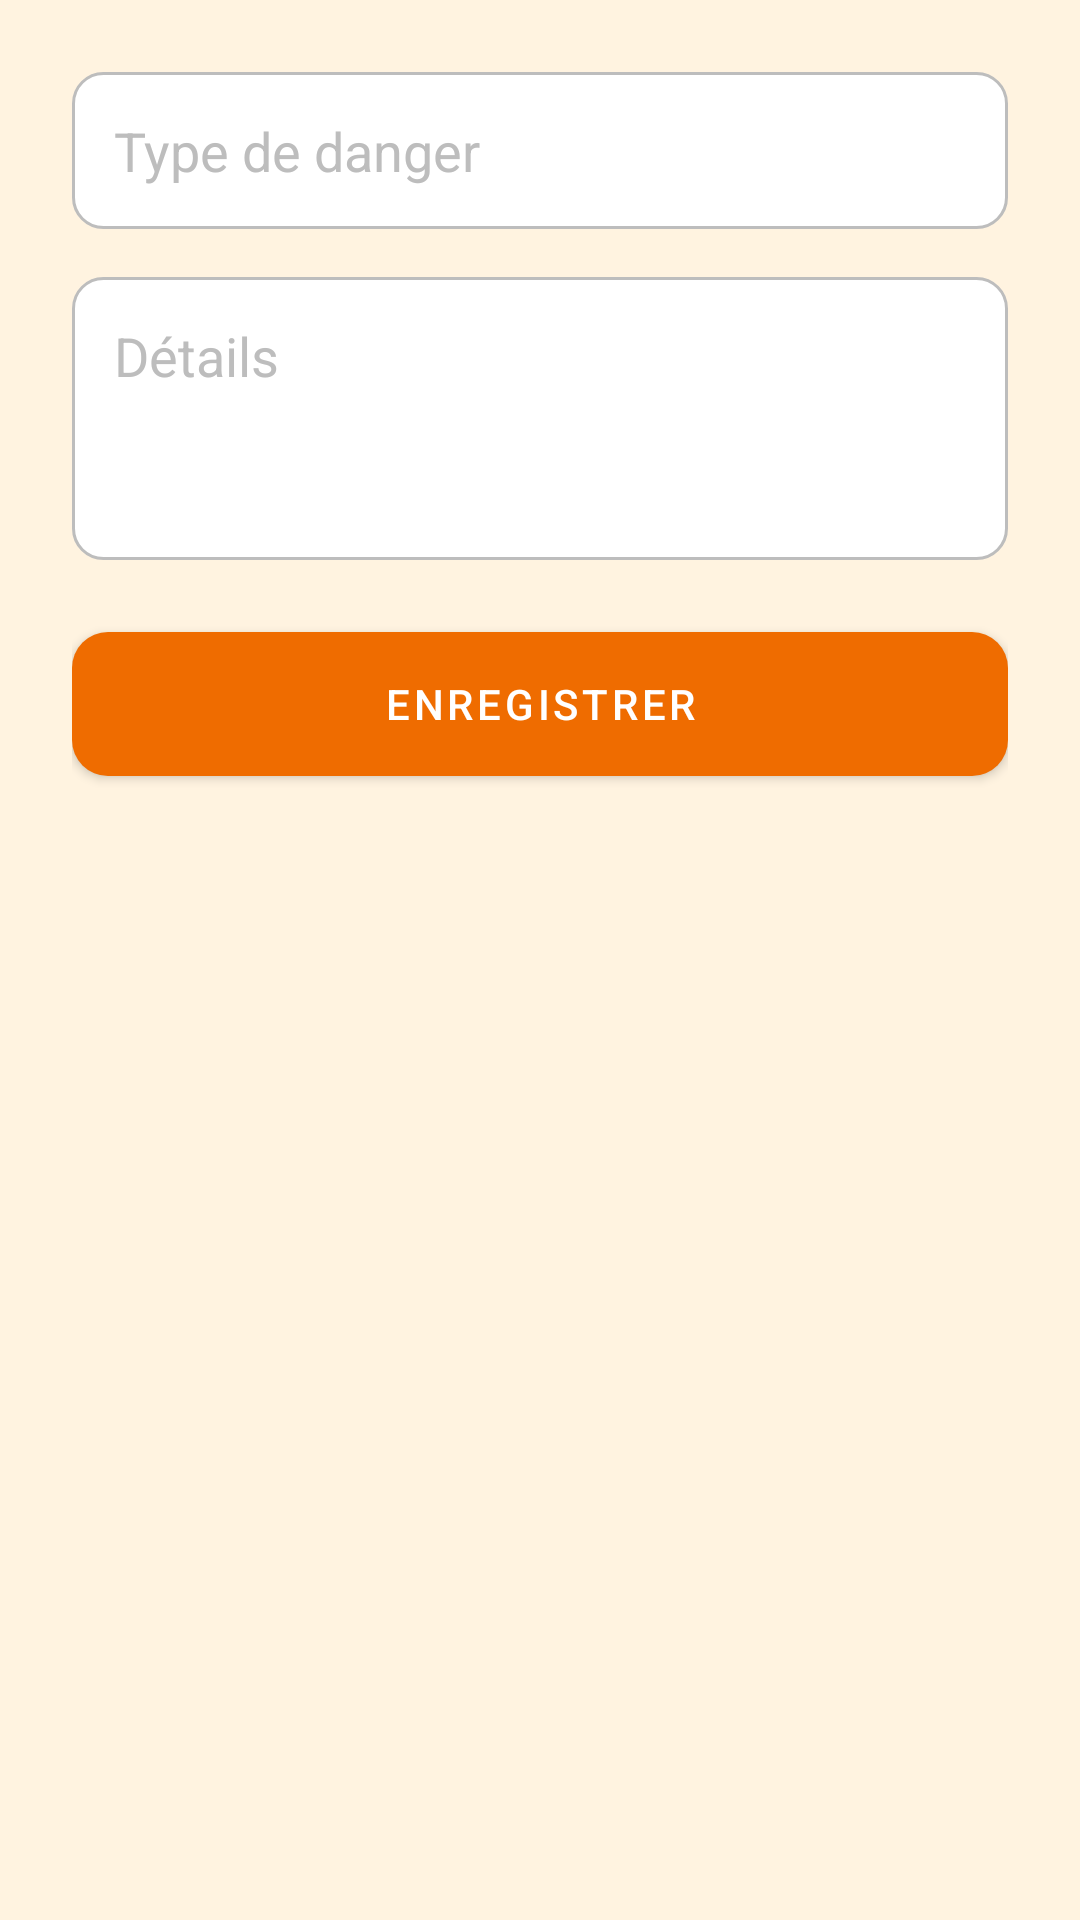

Reconstruct the res/layout file that produces this screen, plus the resources it refers to.
<!-- AndroidManifest.xml: application theme AppTheme -->
<!-- res/layout/activity_edit_danger.xml -->
<?xml version="1.0" encoding="utf-8"?>
<LinearLayout xmlns:android="http://schemas.android.com/apk/res/android"
    android:orientation="vertical"
    android:layout_width="match_parent"
    android:layout_height="match_parent"
    android:padding="24dp"
    android:background="#FFF3E0"> 

    <EditText
        android:id="@+id/typeEditText"
        android:layout_width="match_parent"
        android:layout_height="wrap_content"
        android:hint="Type de danger"
        android:background="@drawable/edittext_background"
        android:textColorHint="#BDBDBD"
        android:textColor="#212121"
        android:padding="14dp"
        android:layout_marginBottom="16dp" />

    <EditText
        android:id="@+id/detailsEditText"
        android:layout_width="match_parent"
        android:layout_height="wrap_content"
        android:hint="Détails"
        android:background="@drawable/edittext_background"
        android:textColorHint="#BDBDBD"
        android:textColor="#212121"
        android:minLines="3"
        android:gravity="top"
        android:padding="14dp"
        android:layout_marginBottom="24dp" />

    <Button
        android:id="@+id/saveButton"
        android:layout_width="match_parent"
        android:layout_height="wrap_content"
        android:text="Enregistrer"
        android:textColor="@android:color/white"
        android:background="@drawable/button_background"
        android:padding="14dp" />
</LinearLayout>
<!-- resources referenced by this layout -->
<resources>
  <!-- drawable button_background (drawable) -->
  <?xml version="1.0" encoding="utf-8"?>
  <selector xmlns:android="http://schemas.android.com/apk/res/android">
      <item android:state_pressed="true">
          <shape android:shape="rectangle">
              <solid android:color="#E65100" />
              <corners android:radius="12dp" />
          </shape>
      </item>
      <item>
          <shape android:shape="rectangle">
              <solid android:color="#EF6C00" />
              <corners android:radius="12dp" />
          </shape>
      </item>
  </selector>
  <!-- drawable edittext_background (drawable) -->
  <?xml version="1.0" encoding="utf-8"?>
  <shape xmlns:android="http://schemas.android.com/apk/res/android"
      android:shape="rectangle">
      <solid android:color="#FFFFFF" />
      <corners android:radius="10dp" />
      <stroke android:width="1dp" android:color="#BDBDBD" />
  </shape>
  <style name="AppTheme" parent="Theme.MaterialComponents.Light.NoActionBar">
          <item name="colorPrimary">#EF6C00</item>
          <item name="colorPrimaryVariant">#E65100</item>
          <item name="colorOnPrimary">#FFFFFF</item> 
  
          <item name="android:windowBackground">@color/background</item>
          <item name="android:colorBackground">@color/background</item>
  
          
          <item name="buttonStyle">@style/MyOrangeButton</item>
      </style>
  <color name="background">#FFFFFF</color>
  <style name="MyOrangeButton" parent="Widget.MaterialComponents.Button">
          <item name="android:backgroundTint">#EF6C00</item>
          <item name="android:textColor">#FFFFFF</item>
          <item name="cornerRadius">12dp</item>
      </style>
</resources>
